Run: headless pygame with SDL's dummy video driver; simulated clock (each Clock.tick advances the game by its frame time, no real sleeping); random seed 0; keys injected as events and as key.get_pressed() state; mouse plan: one left click at the window centre at the start of phase 2, then a move to the lower-right quarter at the start of phase 3.
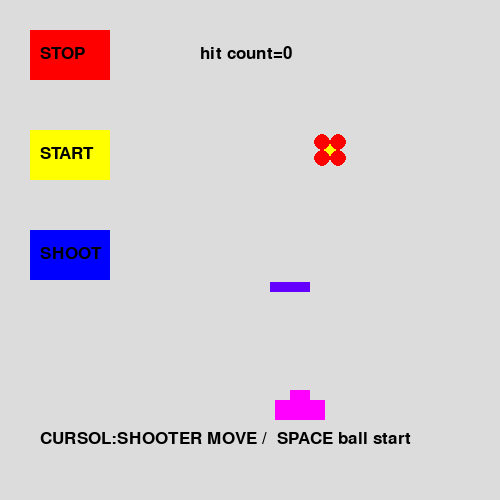
Frame 1 of 4 · flips 1–60 · no input
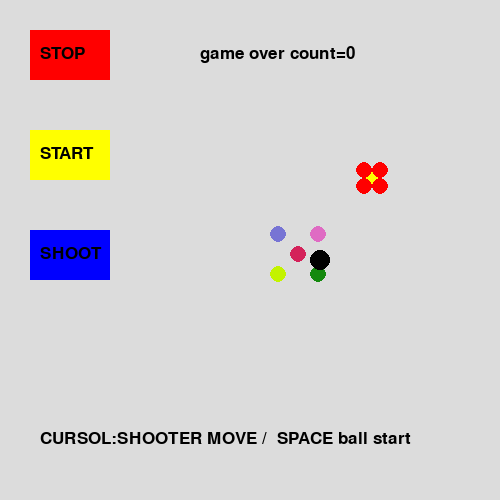
Frame 2 of 4 · flips 61–180 · clicked the window centre · tapped SPACE, RETURN · held RIGHT (→), D
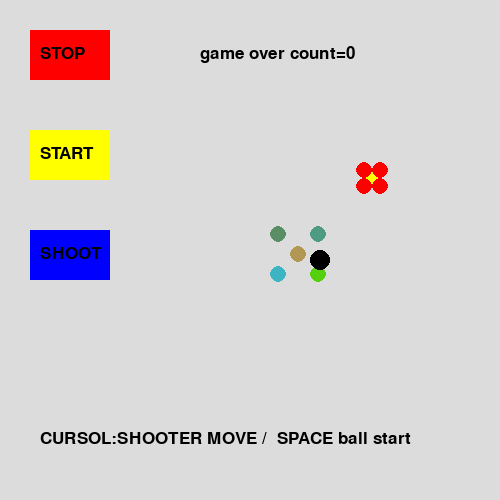
Frame 3 of 4 · flips 181–300 · moved the mouse to the lower-right quarter · held DOWN (↓), S
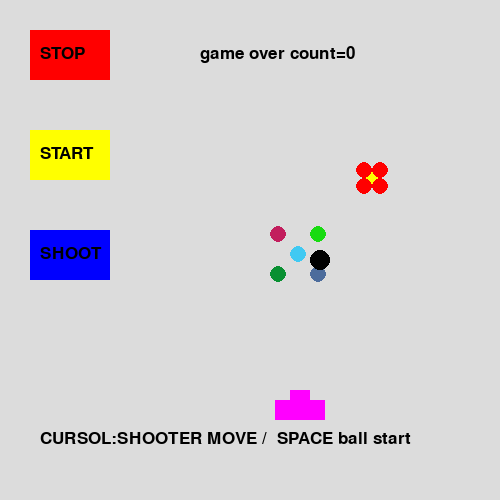
Frame 4 of 4 · flips 301–420 · held LEFT (←), A, UP (↑), W

The pygame program that drew these frames:

from pygame.locals import *
import sys
import pygame
import random


WIDTH  = 640        # 幅
HEIGHT = 400        # 高さ

class top_app():

    def __init__(self):
        pygame.init()
        self.main_surface = pygame.display.set_mode((500, 500)) 
        self.xk=150
        self.yk=200
        self.by0 =400
        self.by1 =400
        self.by2 =400
        self.x3=300
        self.y3 =400
        self.target_size=8
        self.wall_size=40
        self.xy0state=0    
        self.khit=0
        self.ystate=0    
        self.ykstate = 0
        self.x=150
        self.y = 30
        self.hit_count=0
        self.stop=0
        self.hit=0
        self.state = 0
        self.kstate = 0

        self.bxt=[0,1,2,3,4,5,6,7,8,9]
        self.byt=[0,1,2,3,4,5,6,7,8,9]
    
        for i in range(10):
            self.bxt[i]=300
            self.byt[i]=400

    
    def main(self):
        
        self.game_loop()

        pygame.quit()
        sys.exit()

    def hit_check(self):
        for i in range(10):
            if(((self.bxt[i]>(self.x-self.target_size-10))and(self.bxt[i]<(self.x+self.target_size+10)))
             and((self.byt[i]>(self.y-4))and(self.byt[i]<(self.y+4)))):
                self.hit=1


    def wall_out(self):
        for i in range(10):
            if(((self.bxt[i]>(self.xk))and(self.bxt[i]<(self.xk+self.wall_size)))
             and((self.byt[i]>(self.yk))and(self.byt[i]<(self.yk+10)))):
                self.stop=1
                self.khit=1
    
    def make_target(self):
        pygame.draw.circle(self.main_surface, (random.randint(0,255),random.randint(0,255),random.randint(0,255)), (self.x, self.y), self.target_size)
        pygame.draw.circle(self.main_surface, (random.randint(0,255),random.randint(0,255),random.randint(0,255)), (self.x-8, self.y-8), self.target_size)
        pygame.draw.circle(self.main_surface, (random.randint(0,255),random.randint(0,255),random.randint(0,255)), (self.x-8, self.y+8), self.target_size)
        pygame.draw.circle(self.main_surface, (random.randint(0,255),random.randint(0,255),random.randint(0,255)), (self.x+8, self.y-8), self.target_size)
        pygame.draw.circle(self.main_surface, (random.randint(0,255),random.randint(0,255),random.randint(0,255)), (self.x+8, self.y+8), self.target_size)

    def make_target_out(self):
        pygame.draw.circle(self.main_surface, (random.randint(0,255),random.randint(0,255),random.randint(0,255)), (self.x, self.y), self.target_size)
        pygame.draw.circle(self.main_surface, (random.randint(0,255),random.randint(0,255),random.randint(0,255)), (self.x-20, self.y-20), self.target_size)
        pygame.draw.circle(self.main_surface, (random.randint(0,255),random.randint(0,255),random.randint(0,255)), (self.x-20, self.y+20), self.target_size)
        pygame.draw.circle(self.main_surface, (random.randint(0,255),random.randint(0,255),random.randint(0,255)), (self.x+20, self.y-20), self.target_size)
        pygame.draw.circle(self.main_surface, (random.randint(0,255),random.randint(0,255),random.randint(0,255)), (self.x+20, self.y+20), self.target_size)


    def make_target_base(self):
        pygame.draw.circle(self.main_surface, (255,255,0), (self.x, self.y), self.target_size)
        pygame.draw.circle(self.main_surface, (255,0,0), (self.x-8, self.y-8), self.target_size)
        pygame.draw.circle(self.main_surface, (255,0,0), (self.x-8, self.y+8), self.target_size)
        pygame.draw.circle(self.main_surface, (255,0,0), (self.x+8, self.y-8), self.target_size)
        pygame.draw.circle(self.main_surface, (255,0,0), (self.x+8, self.y+8), self.target_size)

    def make_taiho(self):
        pygame.draw.rect(self.main_surface, (255,0,255), (self.x3-10, self.y3-10,20,20))
        pygame.draw.rect(self.main_surface, (255,0,255), (self.x3-25, self.y3,50,20))

    def make_wall(self):
        pygame.draw.rect(self.main_surface, (100,0,255), (self.xk, self.yk,self.wall_size,10))

    def make_wall_out(self):
        #pygame.draw.rect(self.main_surface, (100,0,255), (self.xk, self.yk,self.wall_size,10))
        pygame.draw.circle(self.main_surface, (random.randint(0,255),random.randint(0,255),random.randint(0,255)), (self.xk, self.yk), self.target_size)
        pygame.draw.circle(self.main_surface, (random.randint(0,255),random.randint(0,255),random.randint(0,255)), (self.xk-20, self.yk-20), self.target_size)
        pygame.draw.circle(self.main_surface, (random.randint(0,255),random.randint(0,255),random.randint(0,255)), (self.xk-20, self.yk+20), self.target_size)
        pygame.draw.circle(self.main_surface, (random.randint(0,255),random.randint(0,255),random.randint(0,255)), (self.xk+20, self.yk-20), self.target_size)
        pygame.draw.circle(self.main_surface, (random.randint(0,255),random.randint(0,255),random.randint(0,255)), (self.xk+20, self.yk+20), self.target_size)

    
    def target_move(self):
        #的移動
        if(self.state==0):
            self.x += (3 +self.hit_count)
            if(self.x>400):
                self.state=1
        if(self.state==1):
              self.x -= (3 +self.hit_count)
              if(self.x<150):
                self.state=0    


        #的移動
        if(self.ystate==0):
            self.y += (2 +self.hit_count)
            if(self.y>300):
                self.ystate=1
        if(self.ystate==1):
              self.y -= (2 +self.hit_count)
              if(self.y<150):
                        self.ystate=0    
        

    def wall_move(self):
        if(self.kstate==0):
            self.xk += 2
            if(self.xk>400):
                self.kstate=1
        if(self.kstate==1):
              self.xk -= 2
              if(self.xk<150):
                self.kstate=0    

        if(self.ykstate==0):
            self.yk += 2
            if(self.yk>300):
                self.ykstate=1
        if(self.ykstate==1):
              self.yk -= 2
              if(self.yk<150):
                self.ykstate=0    


    def game_loop(self):
        pygame.display.set_caption("SHOOTING TEST")
        clock = pygame.time.Clock()
        stop_button = pygame.Rect(30, 30, 80, 50)  
        start_button = pygame.Rect(30, 130, 80, 50)  
        reset_button = pygame.Rect(30, 230, 80, 50)  
        font = pygame.font.SysFont(None, 25)
        text1 = font.render("STOP", True, (0,0,0))
        text2 = font.render("START", True, (0,0,0))
        text3 = font.render("SHOOT", True, (0,0,0))
        text4 = font.render("CURSOL:SHOOTER MOVE /  SPACE ball start   ", True, (0,0,0))
        texthit = font.render("HIT!", True, (0,0,0))
        
        going = True
        while going:
            pressed = pygame.key.get_pressed()
            if pressed[pygame.K_LEFT]:
                #大砲移動　左
                self.x3=self.x3-10        
            if pressed[pygame.K_RIGHT]:
                #大砲移動　右
                self.x3=self.x3+10        
    
    
            for event in pygame.event.get():
                
                if event.type == pygame.QUIT:
                    going = False
    
    
                if event.type == KEYDOWN:
                    if event.key == K_LEFT:
                       #大砲移動　左
                        self.x3=self.x3-10        
                    if event.key == K_RIGHT:
                       #大砲移動　右
                        self.x3=self.x3+10        
                    if event.key == K_SPACE:
                        #玉発射
                        self.bxt[self.xy0state]=self.x3
                        self.byt[self.xy0state]=400
                        self.xy0state += 1
                        if(self.xy0state==9):
                            self.xy0state=0    
                        self.stop=0
    
    
                if event.type == pygame.MOUSEBUTTONDOWN:
                    if stop_button.collidepoint(event.pos):
                        self.stop=1
                    if start_button.collidepoint(event.pos):
                        self.stop=0
                    if reset_button.collidepoint(event.pos):
                        #玉発射
                        self.bxt[self.xy0state]=self.x3
                        self.byt[self.xy0state]=400
                        self.xy0state += 1
                        if(self.xy0state==9):
                            self.xy0state=0    
                        self.stop=0
    
            #的衝突 
            self.hit_check()            
    
            #障壁衝突 
            self.wall_out()            
                
    
    
    
    
            self.main_surface.fill((220, 220, 220))
            pygame.draw.rect(self.main_surface, (255, 0, 0), stop_button)
            pygame.draw.rect(self.main_surface, (255, 255, 0), start_button)
            pygame.draw.rect(self.main_surface, (0, 0, 255), reset_button)
    
            self.by0 -=10
            self.by1 -=10
            self.by2 -=10
    
            if(self.stop==1):
                pass
            else: 
                for i in range(10):
                    self.byt[i]-=10
    
                #的移動
                self.target_move()	    
    
                #障壁移動
                self.wall_move()	    
    
                        
                        
            #的 
            if(self.hit_count==0):
                self.make_target_base()            
            else:
                self.make_target()            
                    
                
            #障壁             
            if(self.khit==0):
                self.make_wall()
            else:
                self.make_wall_out()
                
            #玉             
            for i in range(10):
                pygame.draw.circle(self.main_surface, (0,0,0), (self.bxt[i], self.byt[i]), 10)
                
            #大砲             
            self.make_taiho()
    
    
            self.main_surface.blit(text1, (40, 45))
            self.main_surface.blit(text2, (40,145))
            self.main_surface.blit(text3, (40,245))
            self.main_surface.blit(text4, (40,430))
            if(self.hit==1):
                self.hit_count+=1
                self.hit=0
            if(self.khit==1):        
                texthit = font.render("game over count="+str(self.hit_count), True, (0,0,0))
            else:
                texthit = font.render("hit count="+str(self.hit_count), True, (0,0,0))
            self.main_surface.blit(texthit, (200,45))
            pygame.display.update()
            clock.tick(50)
if __name__ == '__main__':
    app = top_app()
    app.main()
